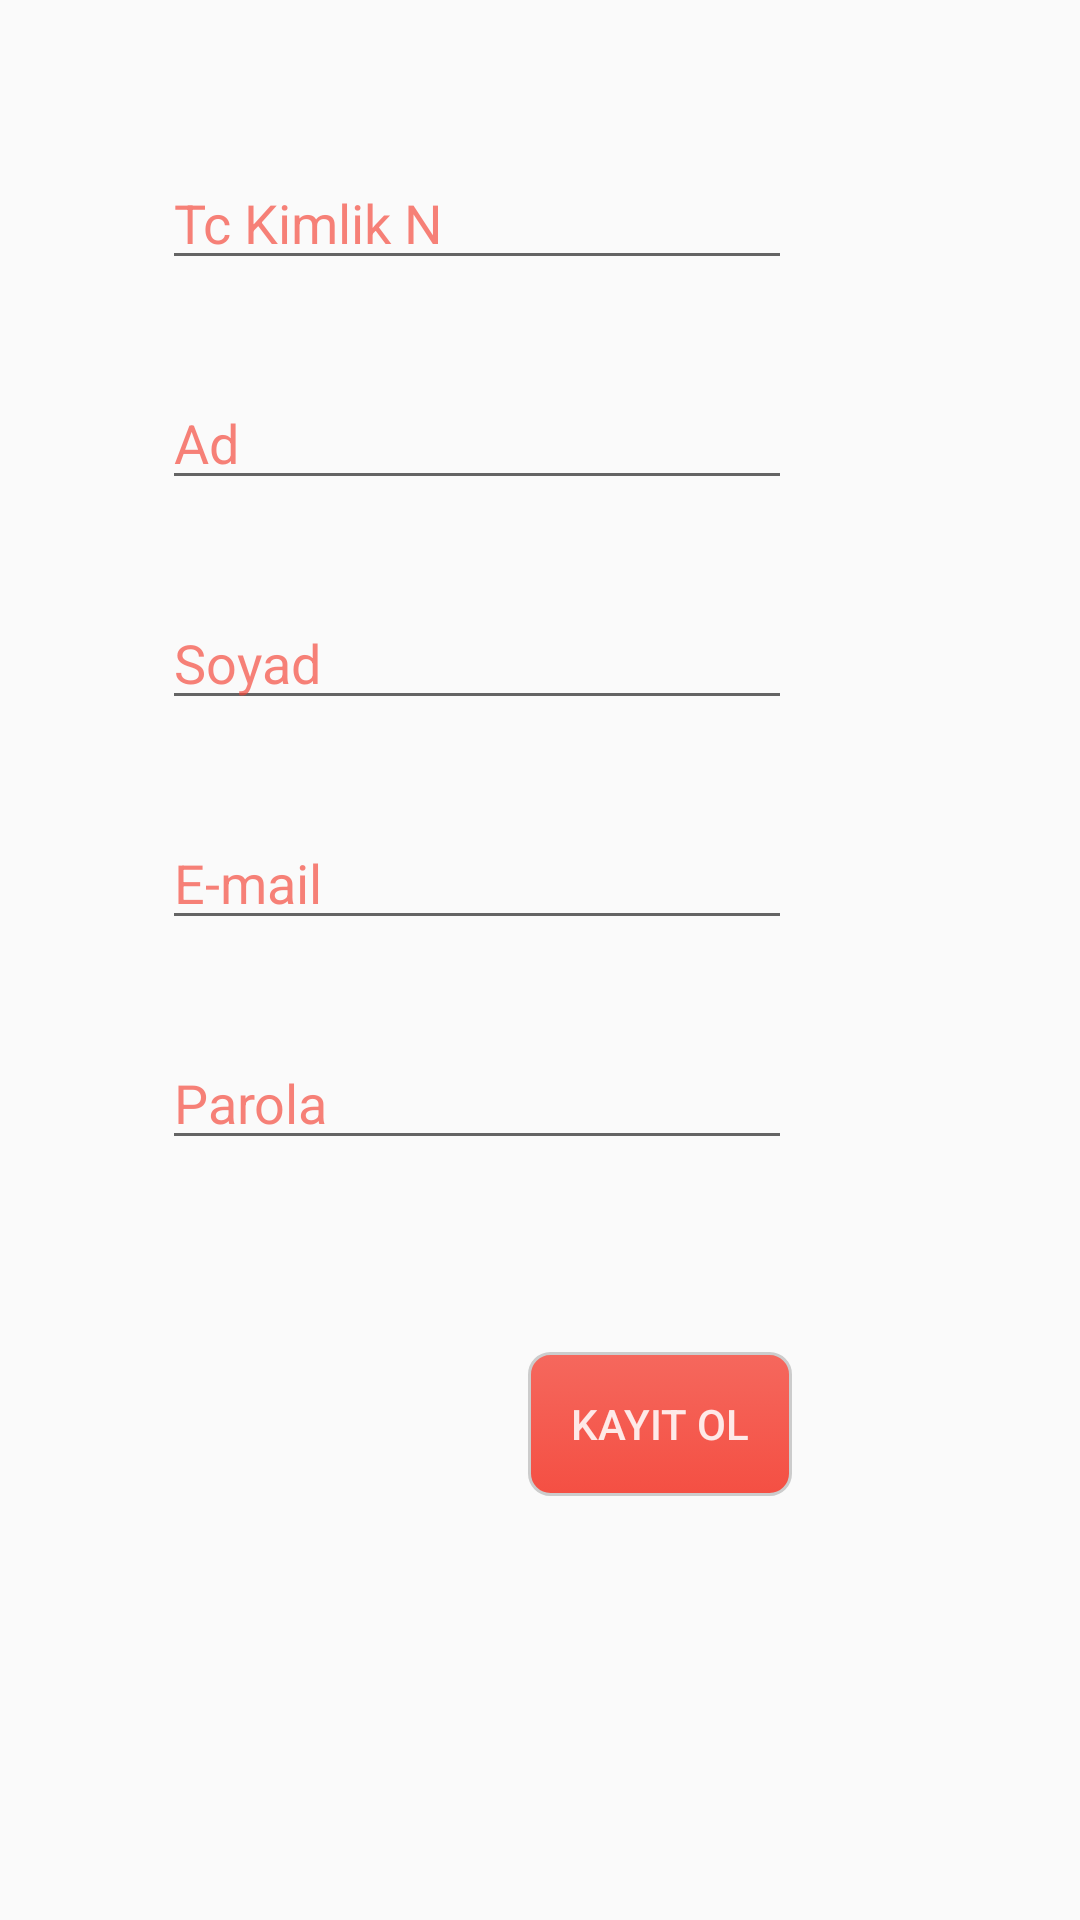

Layout XML and referenced resources for this Android screen:
<!-- AndroidManifest.xml: application theme AppTheme -->
<!-- res/layout/fragment_musteri.xml -->
<?xml version="1.0" encoding="utf-8"?>
<android.support.constraint.ConstraintLayout
    xmlns:android="http://schemas.android.com/apk/res/android"
    xmlns:app="http://schemas.android.com/apk/res-auto"
    xmlns:tools="http://schemas.android.com/tools"
    android:layout_width="match_parent"
    android:layout_height="match_parent"
    android:background="@mipmap/diamond_upholstery"


    >

    <EditText
        android:id="@+id/msteriAdText"
        android:layout_width="wrap_content"
        android:layout_height="wrap_content"
        android:layout_marginTop="32dp"
        android:layout_marginEnd="96dp"
        android:ems="10"
        android:inputType="textPersonName"
        android:text="Ad"
        android:textColor="#aaF44336"
        android:textColorLink="#CCF44336"
        app:layout_constraintEnd_toEndOf="parent"
        app:layout_constraintTop_toBottomOf="@+id/msteriTcText" />

    <EditText
        android:id="@+id/msteriTcText"
        android:layout_width="wrap_content"
        android:layout_height="wrap_content"
        android:maxLength="11"
        android:layout_marginTop="52dp"
        android:layout_marginEnd="96dp"
        android:ems="10"
        android:inputType="number"
        android:text="Tc Kimlik Numarası"
        android:textColor="#aaF44336"
        android:textColorLink="#CCF44336"
        app:layout_constraintEnd_toEndOf="parent"
        app:layout_constraintTop_toTopOf="parent" />

    <EditText
        android:id="@+id/msteriSoyadText"
        android:layout_width="wrap_content"
        android:layout_height="wrap_content"
        android:layout_marginTop="32dp"
        android:layout_marginEnd="96dp"
        android:ems="10"
        android:inputType="textPersonName"
        android:text="Soyad"
        android:textColor="#aaF44336"
        android:textColorLink="#CCF44336"
        app:layout_constraintEnd_toEndOf="parent"
        app:layout_constraintTop_toBottomOf="@+id/msteriAdText" />

    <EditText
        android:id="@+id/msteriEmailText"
        android:layout_width="wrap_content"
        android:layout_height="wrap_content"
        android:layout_marginTop="32dp"
        android:layout_marginEnd="96dp"
        android:ems="10"
        android:inputType="textEmailAddress"
        android:text="E-mail"
        android:textColor="#aaF44336"
        android:textColorLink="#CCF44336"
        app:layout_constraintEnd_toEndOf="parent"
        app:layout_constraintTop_toBottomOf="@+id/msteriSoyadText" />

    <EditText
        android:id="@+id/msteriSifreText"
        android:layout_width="wrap_content"
        android:layout_height="wrap_content"
        android:layout_marginTop="32dp"
        android:layout_marginEnd="96dp"
        android:ems="10"
        android:inputType="textPersonName"
        android:text="Parola"
        android:textColor="#aaF44336"
        android:textColorLink="#CCF44336"
        app:layout_constraintEnd_toEndOf="parent"
        app:layout_constraintTop_toBottomOf="@+id/msteriEmailText" />

    <Button
        android:id="@+id/KaydetBTN"
        android:layout_width="wrap_content"
        android:layout_height="wrap_content"
        android:layout_marginTop="64dp"
        android:layout_marginEnd="96dp"
        android:background="@drawable/button_radius"
        android:text="Kayıt Ol"
        android:onClick="MusteriKaydet"
        android:textColor="#DDFFFFFF"
        app:layout_constraintEnd_toEndOf="parent"
        app:layout_constraintTop_toBottomOf="@+id/msteriSifreText" />
</android.support.constraint.ConstraintLayout>
<!-- resources referenced by this layout -->
<resources>
  <!-- drawable button_radius (drawable) -->
  <?xml version="1.0" encoding="utf-8"?>
  <selector xmlns:android="http://schemas.android.com/apk/res/android">
      <item android:state_pressed="true" >
          <shape android:shape="rectangle"  >
              <corners android:radius="7dip" />
              <stroke android:width="1dip" android:color="#cccccc" />
              <gradient android:angle="-90" android:startColor="#99F44336" android:endColor="#bbF44336"  />
          </shape>
      </item>
      <item android:state_focused="true">
          <shape android:shape="rectangle"  >
              <corners android:radius="5dip" />
              <stroke android:width="1dip" android:color="#666666" />
              <solid android:color="#888888"/>
          </shape>
      </item>
      <item >
          <shape android:shape="rectangle"  >
              <corners android:radius="7dip" />
              <stroke android:width="1dip" android:color="#cccccc" />
              <gradient android:angle="-90" android:startColor="#CCF44336" android:endColor="#eeF44336" />
          </shape>
      </item>
  </selector>
  <style name="AppTheme" parent="Theme.AppCompat.Light.DarkActionBar">
          
          <item name="colorPrimary">#CCF44336</item>
          <item name="colorPrimaryDark">#CCBD332A</item>
          <item name="colorAccent">#CCF44336</item>
      </style>
</resources>
